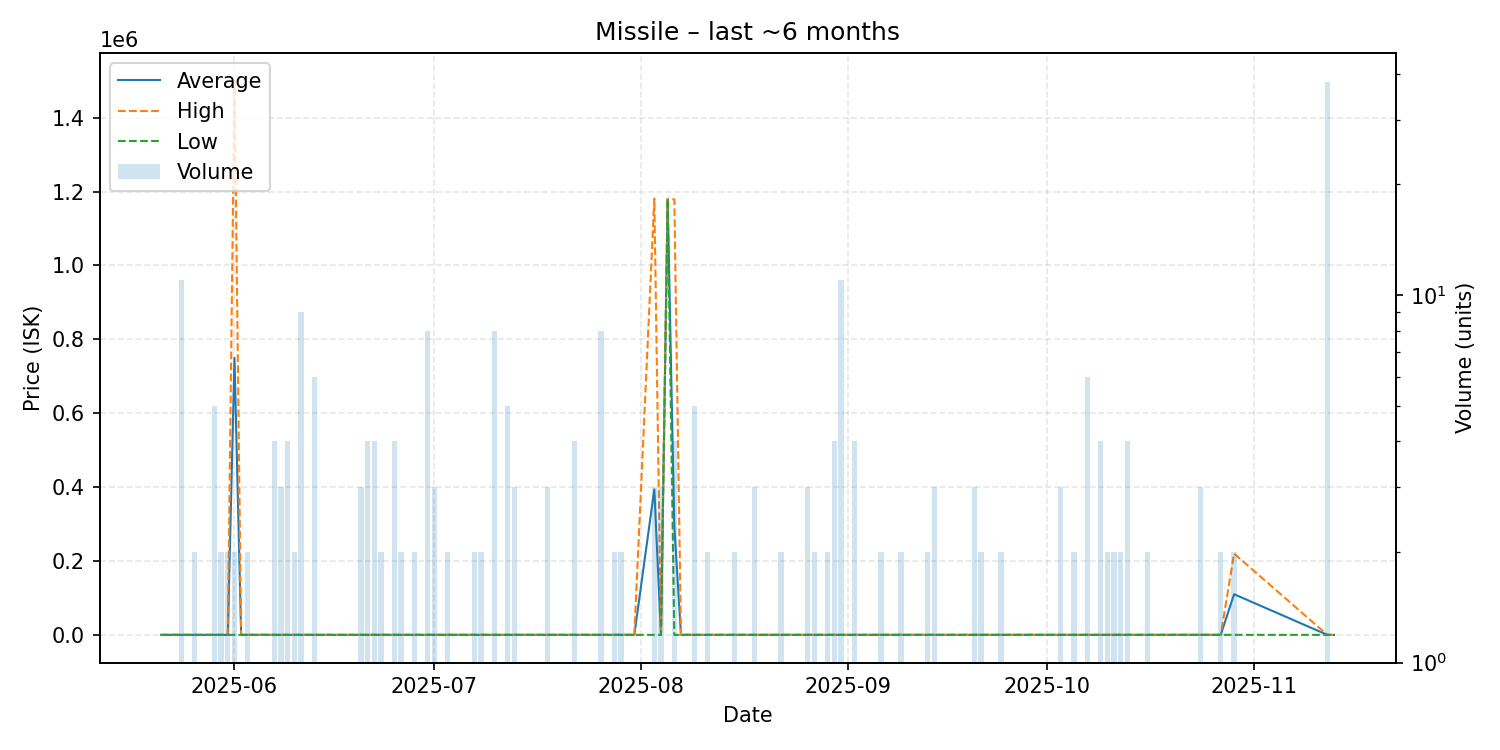

Values plotted in this chart, from the file beside it:
date, average, highest, lowest, order_count, volume
2025-05-21, 107.2, 107.2, 107.2, 1, 1
2025-05-22, 107.2, 107.2, 107.2, 1, 1
2025-05-23, 107.2, 107.2, 107.2, 1, 1
2025-05-24, 107.2, 107.2, 107.2, 3, 11
2025-05-25, 107.2, 107.2, 107.2, 1, 1
2025-05-26, 107.5, 107.5, 107.5, 2, 2
2025-05-28, 107.5, 107.5, 107.5, 1, 1
2025-05-29, 107.5, 107.5, 107.5, 2, 5
2025-05-30, 107.5, 107.5, 107.5, 2, 2
2025-05-31, 107.5, 107.5, 107.5, 2, 2
2025-06-01, 750054, 1500000, 107.5, 2, 2
2025-06-02, 107.5, 107.5, 107.5, 1, 1
2025-06-03, 107.5, 107.5, 107.5, 2, 2
2025-06-05, 107.5, 107.5, 107.5, 1, 1
2025-06-07, 107.5, 107.5, 107.5, 3, 4
2025-06-08, 107.6, 107.6, 107.6, 2, 3
2025-06-09, 107.6, 107.6, 107.6, 1, 4
2025-06-10, 107.6, 107.6, 107.6, 1, 2
2025-06-11, 107.6, 107.6, 107.6, 3, 9
2025-06-12, 107.6, 107.6, 107.6, 1, 1
2025-06-13, 107.6, 107.6, 107.6, 3, 6
2025-06-14, 107.6, 107.6, 107.6, 1, 1
2025-06-15, 107.6, 107.6, 107.6, 1, 1
2025-06-16, 107.6, 107.6, 107.6, 1, 1
2025-06-17, 107.6, 107.6, 107.6, 1, 1
2025-06-18, 110.0, 110.0, 110.0, 1, 1
2025-06-19, 110.0, 110.0, 110.0, 1, 1
2025-06-20, 111.0, 111.0, 111.0, 3, 3
2025-06-21, 113.0, 113.0, 113.0, 4, 4
2025-06-22, 113.0, 113.0, 113.0, 3, 4
2025-06-23, 114.0, 114.0, 114.0, 1, 2
2025-06-25, 114.0, 114.0, 114.0, 2, 4
2025-06-26, 114.0, 114.0, 114.0, 2, 2
2025-06-28, 114.0, 114.0, 114.0, 2, 2
2025-06-29, 114.0, 114.0, 114.0, 1, 1
2025-06-30, 114.0, 114.0, 114.0, 5, 8
2025-07-01, 112.7, 114.0, 112.0, 3, 3
2025-07-03, 112.0, 112.0, 112.0, 2, 2
2025-07-04, 112.0, 112.0, 112.0, 1, 1
2025-07-05, 112.0, 112.0, 112.0, 1, 1
2025-07-07, 112.0, 112.0, 112.0, 2, 2
2025-07-08, 112.0, 112.0, 112.0, 2, 2
2025-07-09, 113.6, 113.6, 113.6, 1, 1
2025-07-10, 112.0, 112.0, 112.0, 2, 8
2025-07-12, 112.0, 112.0, 112.0, 1, 5
2025-07-13, 112, 112.1, 112.0, 2, 3
2025-07-15, 112.0, 112.0, 112.0, 1, 1
2025-07-18, 112.0, 112.0, 112.0, 2, 3
2025-07-19, 112.0, 112.0, 112.0, 1, 1
2025-07-22, 112.0, 112.0, 112.0, 2, 4
2025-07-26, 112.0, 112.0, 112.0, 2, 8
2025-07-28, 112.0, 112.0, 112.0, 2, 2
2025-07-29, 115.0, 115.0, 115.0, 1, 2
2025-07-31, 115.0, 115.0, 115.0, 1, 1
2025-08-03, 393743, 1181000, 115.0, 2, 3
2025-08-04, 115.0, 115.0, 115.0, 2, 3
2025-08-05, 1180000, 1180000, 1180000, 1, 1
2025-08-06, 294836, 1179000, 115.0, 4, 4
2025-08-07, 115.0, 115.0, 115.0, 1, 1
2025-08-09, 115.0, 115.0, 115.0, 4, 5
... 51 more rows
